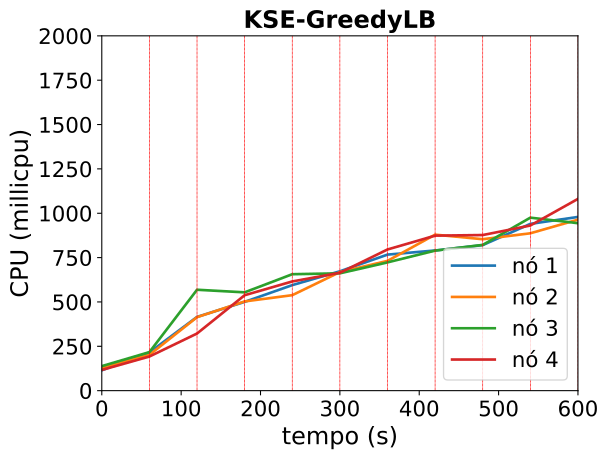

The data file committed next to this chart (first rows):
timestamp, ppgcc-m02_pod_amount, ppgcc-m02_memory, ppgcc-m02_cpu, ppgcc-m03_pod_amount, ppgcc-m03_memory, ppgcc-m03_cpu, ppgcc-m04_pod_amount, ppgcc-m04_memory, ppgcc-m04_cpu, ppgcc-m05_pod_amount, ppgcc-m05_memory, ppgcc-m05_cpu
0, 10, 1182148, 114825547, 10, 1151688, 128391517, 10, 1156952, 138284129, 10, 1150164, 116696283
60, 10, 1189936, 215450949, 10, 1159080, 201800247, 10, 1166984, 217199161, 10, 1157556, 192468651
120, 7, 1155616, 415633687, 6, 1117896, 414180380, 21, 1286564, 568765890, 6, 1118088, 322088908
180, 12, 1218844, 500501117, 9, 1156632, 502971129, 9, 1166048, 554156118, 10, 1166572, 537975475
240, 10, 1196596, 594855129, 10, 1165080, 538231650, 10, 1175948, 656350535, 10, 1163932, 615579963
300, 10, 1203724, 672812840, 10, 1174320, 668375313, 10, 1175816, 661348077, 10, 1167760, 664435632
360, 10, 1202512, 766854889, 9, 1162308, 731539471, 10, 1180832, 723000679, 11, 1185184, 795822474
420, 10, 1207396, 790123612, 9, 1167168, 879296330, 11, 1191260, 789416588, 10, 1175284, 873732812
480, 10, 1206036, 820497072, 11, 1189872, 853617249, 9, 1174628, 821505592, 10, 1176076, 877105806
540, 13, 1239936, 940112704, 10, 1183800, 887036210, 9, 1177268, 975130681, 8, 1157860, 931013876
600, 10, 1217756, 979203119, 10, 1182568, 964093815, 8, 1165804, 943900230, 12, 1200756, 1080983891
